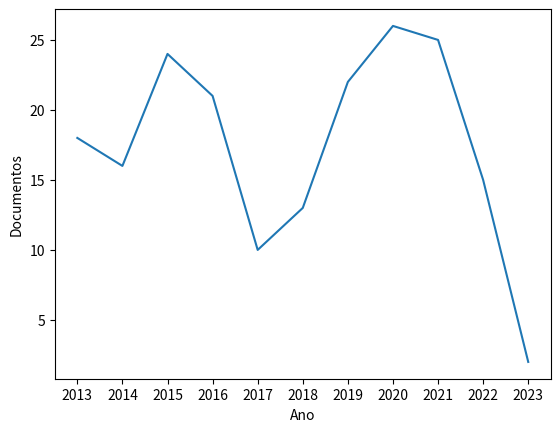

Write Python code to recreate this figure.
import pandas as pd
import seaborn as sns
import matplotlib.pyplot as plt


data = {
    "Year": [2013, 2014, 2015, 2016, 2017, 2018, 2019, 2020, 2021, 2022, 2023],
    "Documents": [18, 16, 24, 21, 10, 13, 22, 26, 25, 15, 2],
}

df = pd.DataFrame(data)

sns.lineplot(x="Year", y="Documents", data=df)

plt.xlabel("Ano")
plt.ylabel("Documentos")
plt.xticks(data["Year"])
plt.show()
